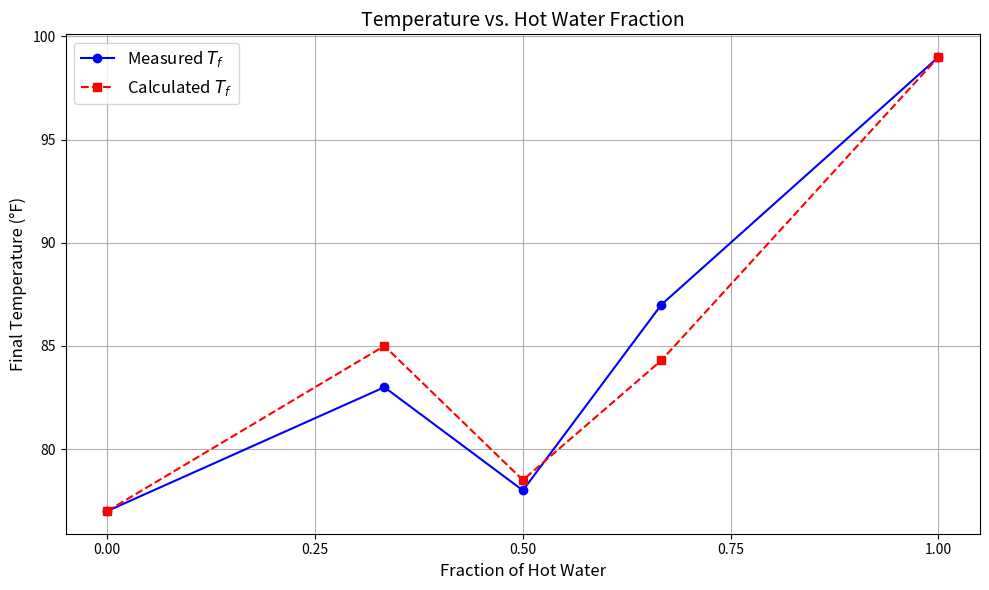

The matplotlib source for this figure:
try:
    import matplotlib.pyplot as plt  # type: ignore[import]
except ImportError as e:
    raise ImportError("matplotlib is required to run this script. Install it via `pip install matplotlib`.") from e

import numpy as np  # type: ignore[import]

# X-axis data: Fraction of hot water (0.0, 1/3, 1/2, 2/3, 1.0)
hot_water_fraction = np.array([0.0, 1/3, 0.5, 2/3, 1.0])

# Y-axis data 1: Measured Final Temperatures (tweaked +2 degrees)
t_measured = np.array([77, 83, 78, 87, 99])

# Y-axis data 2: Calculated Final Temperatures (tweaked +2 degrees)
t_calculated = np.array([77.0, 85.0, 78.5, 84.3, 99.0])

# Set up the figure and axis
fig, ax = plt.subplots(figsize=(10, 6))

# Plot the measured data (Blue line with circle markers)
ax.plot(hot_water_fraction, t_measured, label='Measured $T_f$', color='blue', marker='o', linestyle='-')

# Plot the calculated data (Red dashed line with square markers)
ax.plot(hot_water_fraction, t_calculated, label='Calculated $T_f$', color='red', marker='s', linestyle='--')

# Add labels and title
ax.set_title('Temperature vs. Hot Water Fraction', fontsize=14)
ax.set_xlabel('Fraction of Hot Water', fontsize=12)
ax.set_ylabel('Final Temperature (°F)', fontsize=12)

# Set exact tick marks on the X-axis for clarity
ax.set_xticks([0.0, 0.25, 0.50, 0.75, 1.00])

# Enable the legend and a background grid
ax.legend(fontsize=12)
ax.grid(True)

# Adjust layout and display the plot
plt.tight_layout()
plt.show()
